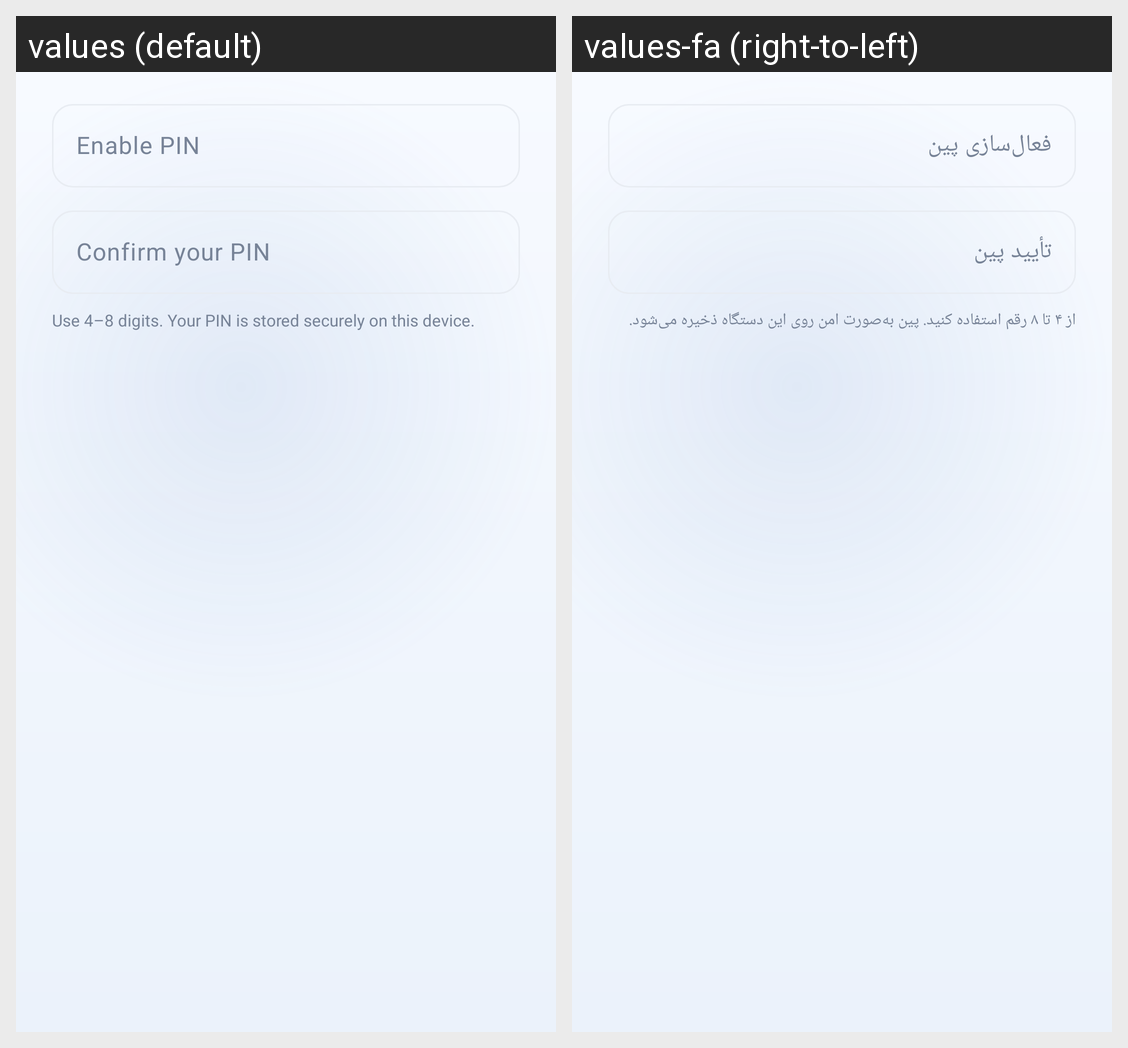

This grid shows one Android layout under two languages. Give, for every string resource on the screen, its name, the default text and each shown locale's text.
Android screen res/layout/dialog_pin.xml rendered under 2 locales, left to right: values (default), values-fa (right-to-left). Device: Nexus 5 (rendered at 1080×1920; each locale shown at half size, 540×960, under a caption strip naming it); theme Theme.FinanceManager.
Strings drawn on this screen, with the default value and each locale's value (text and hints the layout hard-codes, and strings that could not be matched under every locale, appear in the picture but are not listed):

enable_pin
  values: Enable PIN
  values-fa: فعال‌سازی پین

pin_confirm_title
  values: Confirm your PIN
  values-fa: تأیید پین

pin_subtitle
  values: Use 4–8 digits. Your PIN is stored securely on this device.
  values-fa: از ۴ تا ۸ رقم استفاده کنید. پین به‌صورت امن روی این دستگاه ذخیره می‌شود.
